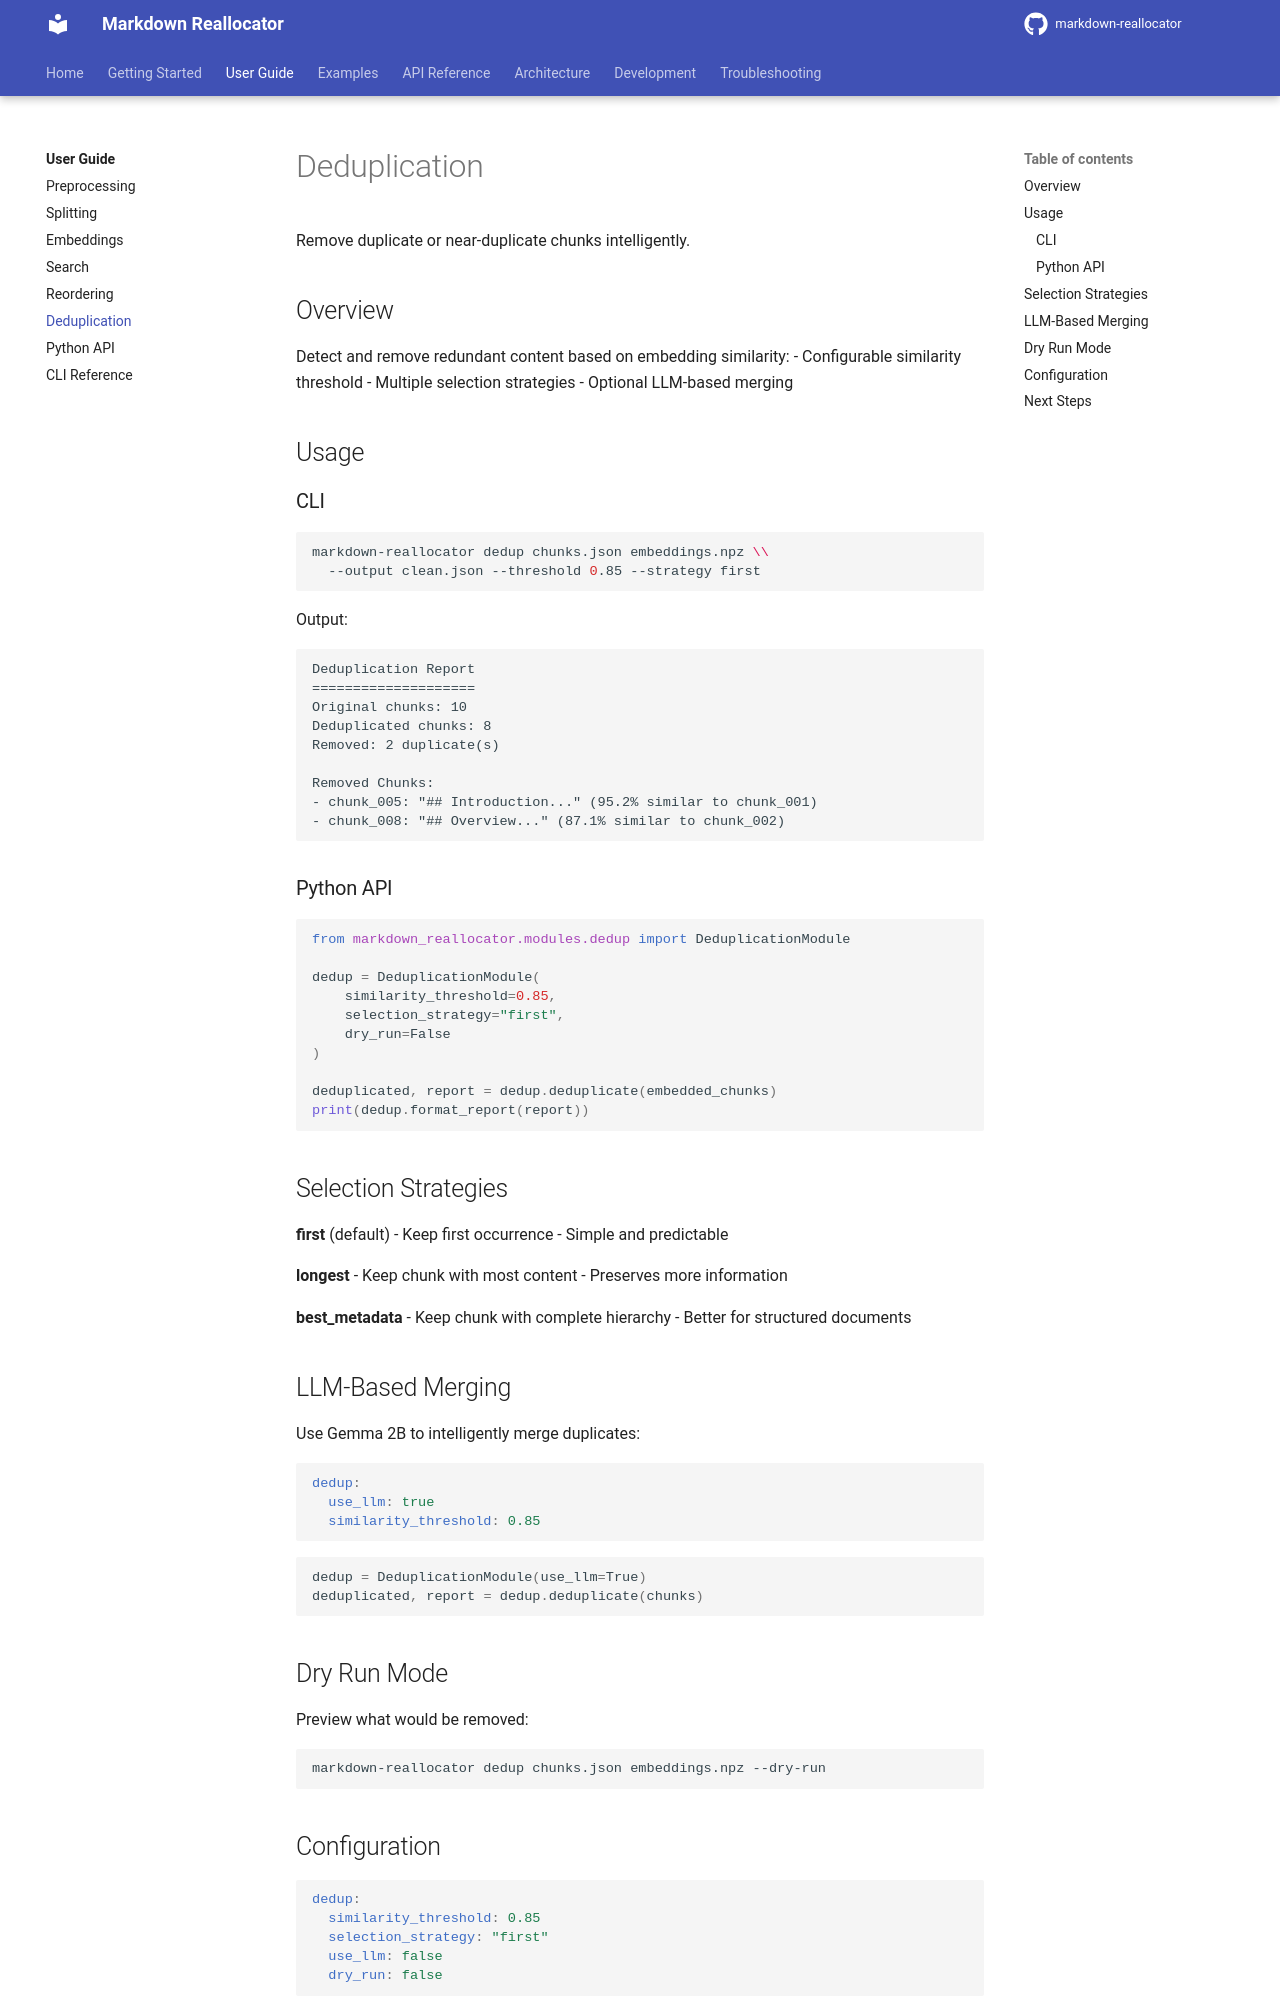

repository: seonghobae/markdown-reallocator · page: user-guide/deduplication/index.html · generator: mkdocs

# Deduplication

Remove duplicate or near-duplicate chunks intelligently.

## Overview

Detect and remove redundant content based on embedding similarity:
- Configurable similarity threshold
- Multiple selection strategies
- Optional LLM-based merging

## Usage

### CLI

```bash
markdown-reallocator dedup chunks.json embeddings.npz \\
  --output clean.json --threshold 0.85 --strategy first
```

Output:
```
Deduplication Report
====================
Original chunks: 10
Deduplicated chunks: 8
Removed: 2 duplicate(s)

Removed Chunks:
- chunk_005: "## Introduction..." (95.2% similar to chunk_001)
- chunk_008: "## Overview..." (87.1% similar to chunk_002)
```

### Python API

```python
from markdown_reallocator.modules.dedup import DeduplicationModule

dedup = DeduplicationModule(
    similarity_threshold=0.85,
    selection_strategy="first",
    dry_run=False
)

deduplicated, report = dedup.deduplicate(embedded_chunks)
print(dedup.format_report(report))
```

## Selection Strategies

**first** (default)
- Keep first occurrence
- Simple and predictable

**longest**
- Keep chunk with most content
- Preserves more information

**best_metadata**
- Keep chunk with complete hierarchy
- Better for structured documents

## LLM-Based Merging

Use Gemma 2B to intelligently merge duplicates:

```yaml
dedup:
  use_llm: true
  similarity_threshold: 0.85
```

```python
dedup = DeduplicationModule(use_llm=True)
deduplicated, report = dedup.deduplicate(chunks)
```

## Dry Run Mode

Preview what would be removed:

```bash
markdown-reallocator dedup chunks.json embeddings.npz --dry-run
```
